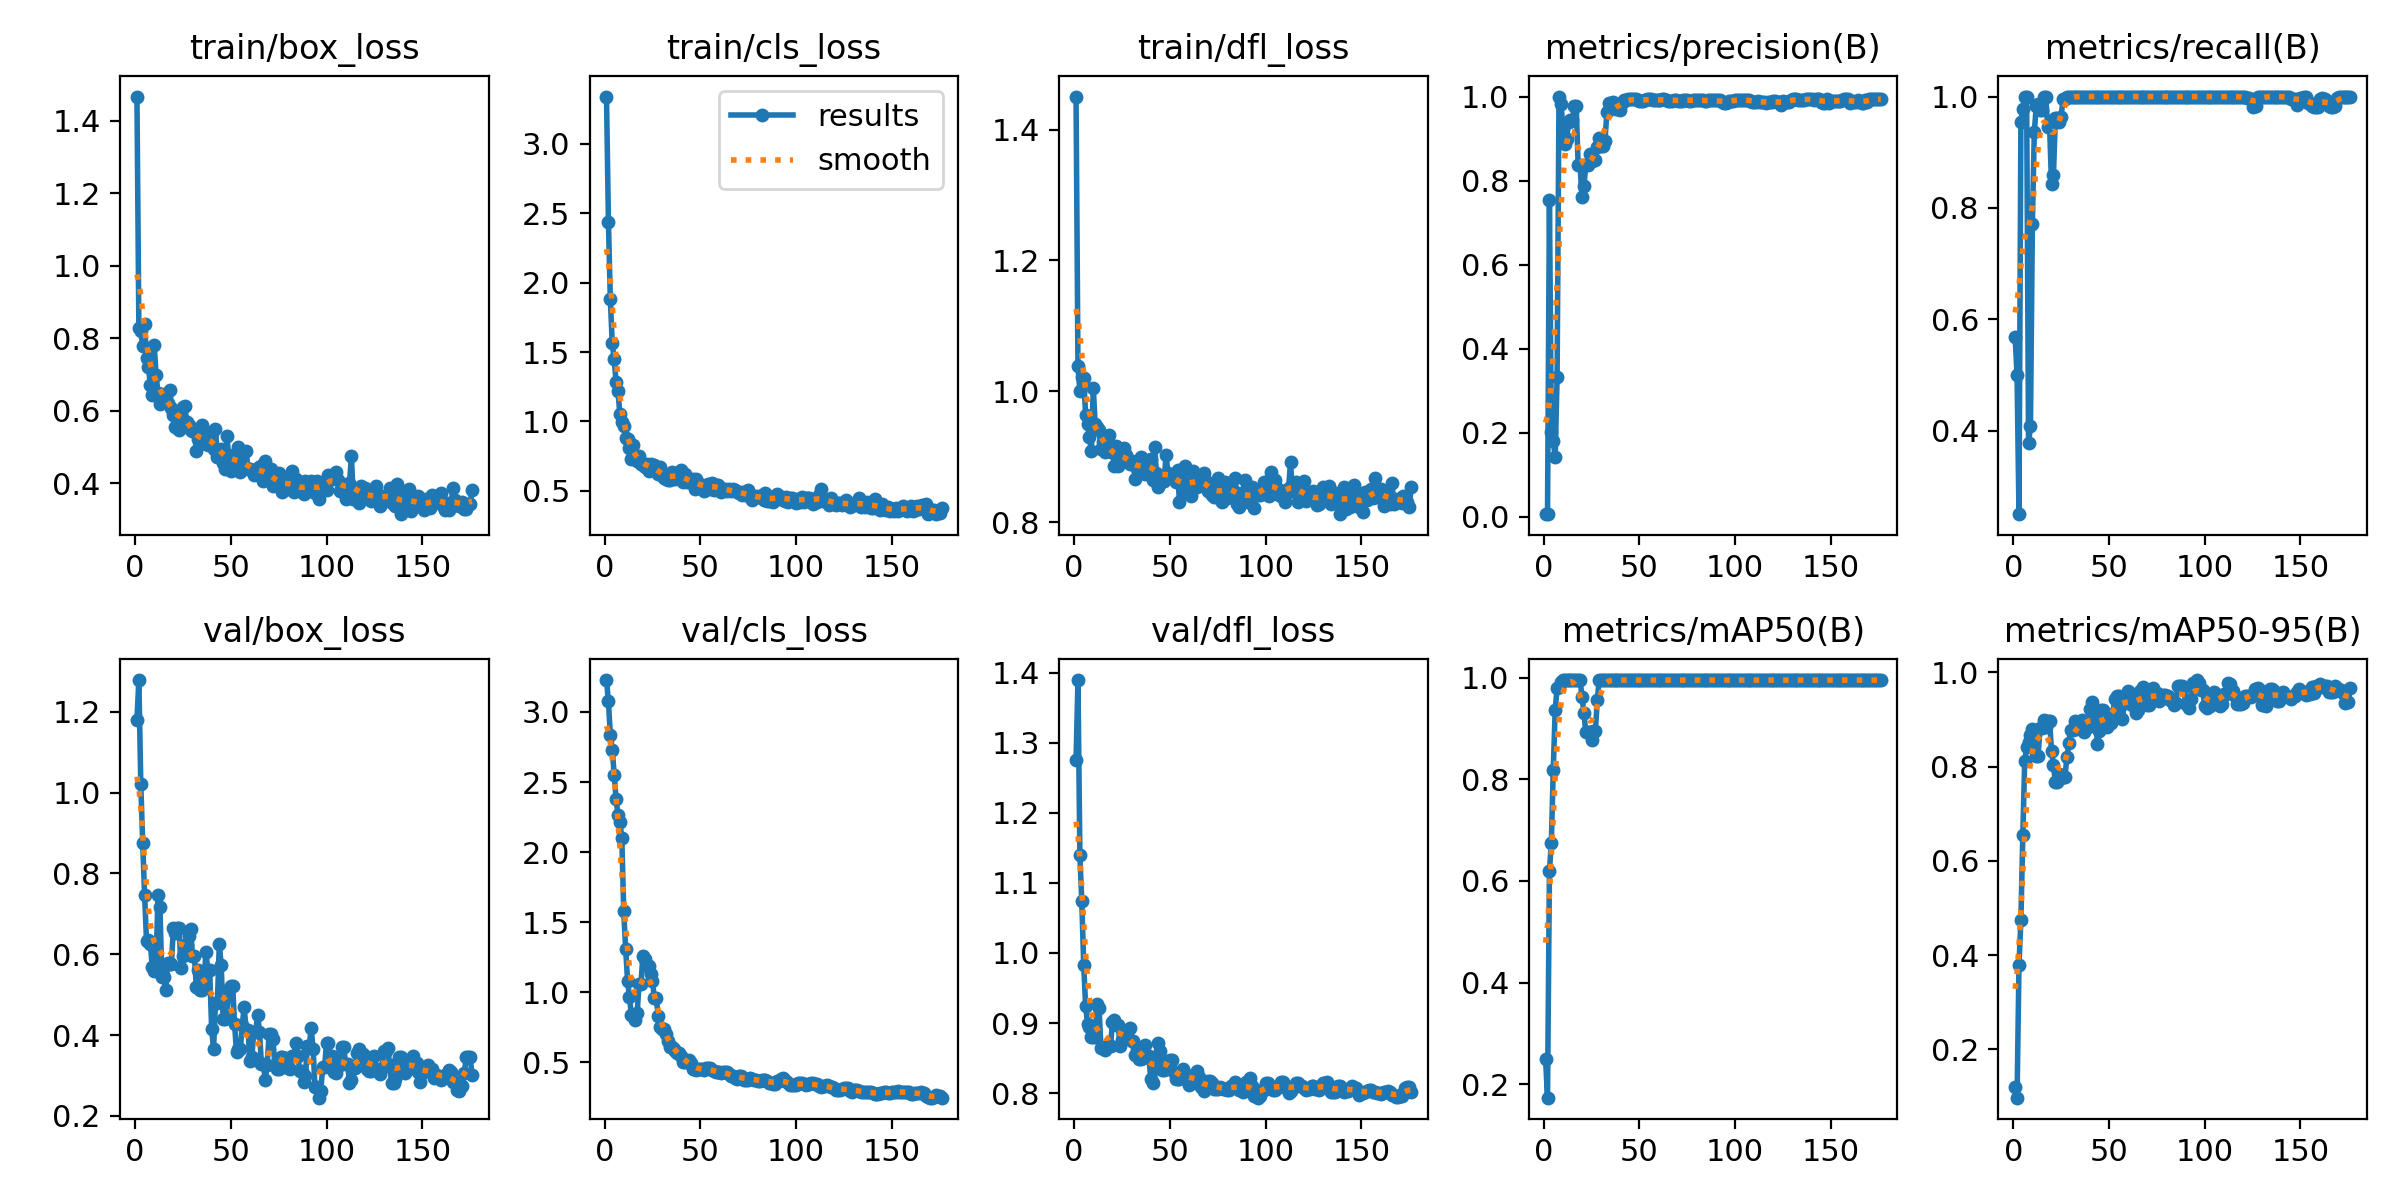

Source data for this figure (header and first rows):
epoch, time, train/box_loss, train/cls_loss, train/dfl_loss, metrics/precision(B), metrics/recall(B), metrics/mAP50(B), metrics/mAP50-95(B), val/box_loss, val/cls_loss, val/dfl_loss, lr/pg0, lr/pg1, lr/pg2
1, 17.59, 1.467, 3.341, 1.45, 0.00711, 0.5682, 0.2489, 0.1198, 1.18, 3.228, 1.275, 5e-05, 5e-05, 0.09505
2, 33.44, 0.8296, 2.44, 1.038, 0.00581, 0.5, 0.1735, 0.09757, 1.278, 3.076, 1.389, 0.0001096, 0.0001096, 0.08911
3, 48.76, 0.8203, 1.88, 1, 0.7547, 0.25, 0.6186, 0.3798, 1.021, 2.838, 1.139, 0.0001689, 0.0001689, 0.08317
4, 64.37, 0.7781, 1.565, 1.021, 0.2007, 0.9546, 0.6752, 0.4746, 0.8763, 2.731, 1.074, 0.0002277, 0.0002277, 0.07723
5, 79.69, 0.8389, 1.447, 1.021, 0.1791, 0.9773, 0.8184, 0.6553, 0.7465, 2.553, 0.9828, 0.0002862, 0.0002862, 0.07129
6, 94.99, 0.7452, 1.286, 0.9645, 0.1427, 1, 0.9355, 0.8128, 0.6323, 2.38, 0.9244, 0.0003442, 0.0003442, 0.06534
7, 110.2, 0.7208, 1.216, 0.9506, 0.3313, 1, 0.9797, 0.8408, 0.6346, 2.264, 0.8993, 0.0004019, 0.0004019, 0.0594
8, 125.4, 0.6713, 1.05, 0.9302, 1, 0.3771, 0.9809, 0.8529, 0.6262, 2.214, 0.8947, 0.0004591, 0.0004591, 0.05346
9, 141, 0.6433, 0.9965, 0.9084, 0.9819, 0.4085, 0.9902, 0.8663, 0.5685, 2.097, 0.8796, 0.000516, 0.000516, 0.04752
10, 156.8, 0.7827, 0.9684, 1.005, 0.9333, 0.7719, 0.995, 0.8794, 0.5573, 1.576, 0.8799, 0.0005725, 0.0005725, 0.04157
11, 173.3, 0.6992, 0.8821, 0.9497, 0.8875, 0.9358, 0.995, 0.8588, 0.582, 1.31, 0.8796, 0.0006285, 0.0006285, 0.03563
12, 189.3, 0.6483, 0.8748, 0.9451, 0.8991, 0.9826, 0.995, 0.8225, 0.7458, 1.081, 0.9267, 0.0006842, 0.0006842, 0.02968
13, 217.3, 0.6185, 0.8049, 0.9417, 0.9386, 0.9872, 0.995, 0.8236, 0.718, 0.9632, 0.9219, 0.0007395, 0.0007395, 0.02374
14, 244.1, 0.6462, 0.7277, 0.9114, 0.9452, 0.9767, 0.995, 0.8827, 0.5433, 0.8371, 0.865, 0.0007944, 0.0007944, 0.01779
15, 270.5, 0.6337, 0.8333, 0.9226, 0.9452, 0.9767, 0.995, 0.8827, 0.5433, 0.8371, 0.865, 0.0008489, 0.0008489, 0.01185
16, 297.7, 0.6414, 0.7329, 0.9067, 0.9778, 1, 0.995, 0.899, 0.5105, 0.7974, 0.8618, 0.000903, 0.000903, 0.005903
17, 324, 0.6218, 0.7125, 0.92, 0.9768, 1, 0.995, 0.8842, 0.5776, 0.8475, 0.8678, 0.0009472, 0.0009472, 0.0009472
18, 350.1, 0.6568, 0.7507, 0.9331, 0.837, 0.945, 0.995, 0.8968, 0.5756, 1.058, 0.8673, 0.0009439, 0.0009439, 0.0009439
19, 373.6, 0.6068, 0.6959, 0.9078, 0.837, 0.945, 0.995, 0.8968, 0.5756, 1.058, 0.8673, 0.0009406, 0.0009406, 0.0009406
20, 390.3, 0.5897, 0.6865, 0.9067, 0.7603, 0.8433, 0.962, 0.8336, 0.6638, 1.259, 0.9013, 0.0009373, 0.0009373, 0.0009373
21, 407.5, 0.5545, 0.6693, 0.8857, 0.7867, 0.8591, 0.9303, 0.8043, 0.6527, 1.233, 0.9043, 0.000934, 0.000934, 0.000934
22, 424.3, 0.5966, 0.6904, 0.9167, 0.8366, 0.9614, 0.8924, 0.7673, 0.666, 1.184, 0.8975, 0.0009307, 0.0009307, 0.0009307
23, 440.8, 0.5477, 0.6455, 0.8865, 0.8366, 0.9614, 0.8924, 0.7673, 0.666, 1.184, 0.8975, 0.0009274, 0.0009274, 0.0009274
24, 456.4, 0.5845, 0.6946, 0.8949, 0.8622, 0.9551, 0.8922, 0.7839, 0.5671, 1.127, 0.8679, 0.0009241, 0.0009241, 0.0009241
25, 471.7, 0.6107, 0.6763, 0.9062, 0.8471, 0.9637, 0.8767, 0.7751, 0.5965, 1.082, 0.8763, 0.0009208, 0.0009208, 0.0009208
26, 487.5, 0.6139, 0.6849, 0.9139, 0.8483, 0.995, 0.8941, 0.7772, 0.6228, 0.9562, 0.8798, 0.0009175, 0.0009175, 0.0009175
27, 504.3, 0.5689, 0.6532, 0.9033, 0.8483, 0.995, 0.8941, 0.7772, 0.6228, 0.9562, 0.8798, 0.0009142, 0.0009142, 0.0009142
28, 521, 0.5598, 0.6226, 0.8923, 0.8806, 1, 0.9563, 0.8197, 0.645, 0.8267, 0.89, 0.0009109, 0.0009109, 0.0009109
29, 537.1, 0.548, 0.6729, 0.8893, 0.9017, 1, 0.995, 0.8495, 0.6627, 0.7475, 0.8935, 0.0009076, 0.0009076, 0.0009076
30, 553.3, 0.5449, 0.6136, 0.8932, 0.883, 1, 0.995, 0.8786, 0.5964, 0.7339, 0.8739, 0.0009043, 0.0009043, 0.0009043
31, 569.5, 0.5504, 0.5952, 0.8924, 0.883, 1, 0.995, 0.8786, 0.5964, 0.7339, 0.8739, 0.000901, 0.000901, 0.000901
32, 585.8, 0.4891, 0.5841, 0.8662, 0.893, 1, 0.995, 0.8972, 0.5177, 0.6968, 0.8541, 0.0008977, 0.0008977, 0.0008977
33, 602.1, 0.5225, 0.5801, 0.8811, 0.9627, 1, 0.995, 0.8799, 0.5597, 0.6488, 0.8645, 0.0008944, 0.0008944, 0.0008944
34, 618.6, 0.5074, 0.5758, 0.8951, 0.9836, 1, 0.995, 0.8912, 0.5105, 0.6048, 0.8491, 0.0008911, 0.0008911, 0.0008911
35, 634.6, 0.5605, 0.6388, 0.8997, 0.9836, 1, 0.995, 0.8912, 0.5105, 0.6048, 0.8491, 0.0008878, 0.0008878, 0.0008878
36, 650.4, 0.5202, 0.605, 0.8853, 0.9861, 1, 0.995, 0.8987, 0.5249, 0.5933, 0.8505, 0.0008845, 0.0008845, 0.0008845
37, 665.8, 0.5334, 0.5839, 0.8732, 0.9771, 1, 0.995, 0.8728, 0.6057, 0.5782, 0.8683, 0.0008812, 0.0008812, 0.0008812
38, 682, 0.5051, 0.6213, 0.8764, 0.9706, 1, 0.995, 0.8835, 0.5612, 0.5674, 0.8527, 0.0008779, 0.0008779, 0.0008779
39, 697.8, 0.5134, 0.6254, 0.8954, 0.9706, 1, 0.995, 0.8835, 0.5612, 0.5674, 0.8527, 0.0008746, 0.0008746, 0.0008746
40, 714.1, 0.5411, 0.6465, 0.8961, 0.9684, 1, 0.995, 0.9223, 0.4161, 0.5436, 0.8209, 0.0008713, 0.0008713, 0.0008713
41, 729.4, 0.495, 0.5614, 0.8651, 0.9837, 1, 0.995, 0.9381, 0.3645, 0.4996, 0.814, 0.000868, 0.000868, 0.000868
42, 745.1, 0.5496, 0.6179, 0.9147, 0.9921, 1, 0.995, 0.8998, 0.4796, 0.4986, 0.8362, 0.0008647, 0.0008647, 0.0008647
43, 760.5, 0.472, 0.5627, 0.8757, 0.9921, 1, 0.995, 0.8998, 0.4796, 0.4986, 0.8362, 0.0008614, 0.0008614, 0.0008614
44, 776, 0.4869, 0.5659, 0.8536, 0.9933, 1, 0.995, 0.8486, 0.6243, 0.5137, 0.8718, 0.0008581, 0.0008581, 0.0008581
45, 791.6, 0.4949, 0.5708, 0.8605, 0.9949, 1, 0.995, 0.8756, 0.5731, 0.4902, 0.8603, 0.0008548, 0.0008548, 0.0008548
46, 807.3, 0.4548, 0.5841, 0.8669, 0.9949, 1, 0.995, 0.9199, 0.4397, 0.4496, 0.8328, 0.0008515, 0.0008515, 0.0008515
47, 822.9, 0.44, 0.5135, 0.8635, 0.9949, 1, 0.995, 0.9199, 0.4397, 0.4496, 0.8328, 0.0008482, 0.0008482, 0.0008482
48, 848.4, 0.5298, 0.5883, 0.9023, 0.9939, 1, 0.995, 0.913, 0.4478, 0.4438, 0.834, 0.0008449, 0.0008449, 0.0008449
49, 875.2, 0.4675, 0.5578, 0.8756, 0.9919, 1, 0.995, 0.8842, 0.5128, 0.4508, 0.8465, 0.0008416, 0.0008416, 0.0008416
50, 898.6, 0.4346, 0.5338, 0.8709, 0.9906, 1, 0.995, 0.8918, 0.5204, 0.4494, 0.8472, 0.0008383, 0.0008383, 0.0008383
51, 926.3, 0.4769, 0.5399, 0.8685, 0.9906, 1, 0.995, 0.8918, 0.5204, 0.4494, 0.8472, 0.000835, 0.000835, 0.000835
52, 952.8, 0.4607, 0.5011, 0.8737, 0.9899, 1, 0.995, 0.9114, 0.4266, 0.4413, 0.83, 0.0008317, 0.0008317, 0.0008317
53, 979.2, 0.457, 0.5369, 0.8609, 0.9926, 1, 0.995, 0.9437, 0.3569, 0.4543, 0.8199, 0.0008284, 0.0008284, 0.0008284
54, 1006, 0.5006, 0.5491, 0.8805, 0.9932, 1, 0.995, 0.9506, 0.3644, 0.4552, 0.8204, 0.0008251, 0.0008251, 0.0008251
55, 1022, 0.432, 0.51, 0.8306, 0.9932, 1, 0.995, 0.9506, 0.3644, 0.4552, 0.8204, 0.0008218, 0.0008218, 0.0008218
56, 1038, 0.4614, 0.5585, 0.8611, 0.9946, 1, 0.995, 0.9346, 0.4246, 0.4409, 0.8283, 0.0008185, 0.0008185, 0.0008185
57, 1055, 0.4469, 0.5072, 0.8582, 0.9929, 1, 0.995, 0.9019, 0.4697, 0.4324, 0.8345, 0.0008152, 0.0008152, 0.0008152
58, 1071, 0.4888, 0.542, 0.8866, 0.9922, 1, 0.995, 0.9354, 0.4125, 0.4296, 0.8246, 0.0008119, 0.0008119, 0.0008119
59, 1087, 0.4403, 0.5421, 0.8467, 0.9922, 1, 0.995, 0.9354, 0.4125, 0.4296, 0.8246, 0.0008086, 0.0008086, 0.0008086
60, 1103, 0.439, 0.5251, 0.857, 0.9914, 1, 0.995, 0.9609, 0.3354, 0.4253, 0.8123, 0.0008053, 0.0008053, 0.0008053
... 116 more rows
